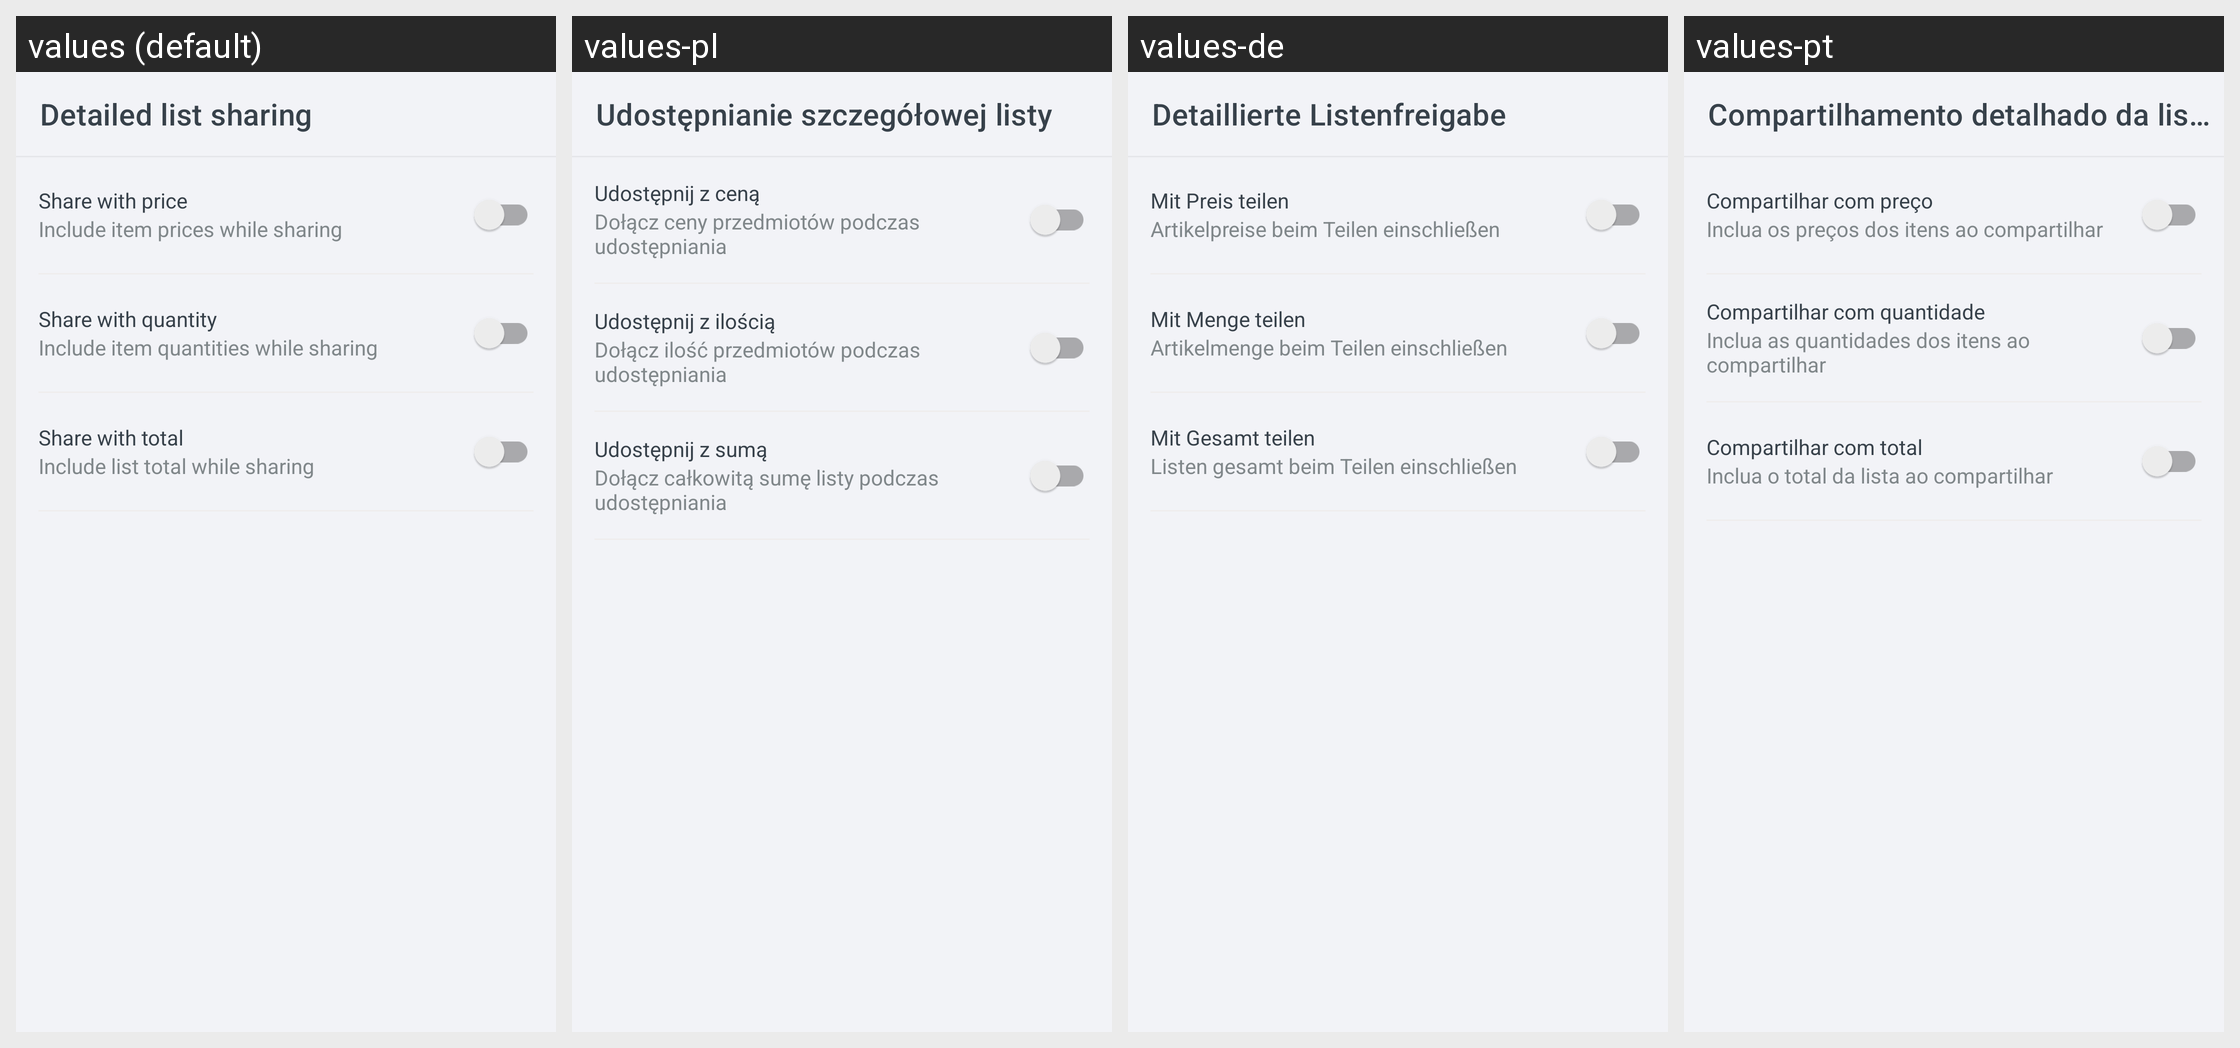

Here is an Android app screen in its default locale and in the app's own translations. Write out the translated-string differences for the strings that appear on this screen.
Android screen res/layout/activity_detail_list_share_setting.xml rendered under 4 locales, left to right: values (default), values-pl, values-de, values-pt. Device: Nexus 5 (rendered at 1080×1920; each locale shown at half size, 540×960, under a caption strip naming it); theme Theme.ShoppingList.
Other locales in the repository, not shown: values-ar, values-es, values-fr, values-hi, values-ja, values-ru, values-zh.
Strings drawn on this screen, with the default value and each locale's value (text and hints the layout hard-codes, and strings that could not be matched under every locale, appear in the picture but are not listed):

activity_detail_list_share_setting__toolbarText
  values: Detailed list sharing
  values-pl: Udostępnianie szczegółowej listy
  values-de: Detaillierte Listenfreigabe
  values-pt: Compartilhamento detalhado da lista

activity_detail_list_share_setting__shareWithPrice
  values: Share with price
  values-pl: Udostępnij z ceną
  values-de: Mit Preis teilen
  values-pt: Compartilhar com preço

activity_detail_list_share_setting__shareWithPriceDescription
  values: Include item prices while sharing
  values-pl: Dołącz ceny przedmiotów podczas udostępniania
  values-de: Artikelpreise beim Teilen einschließen
  values-pt: Inclua os preços dos itens ao compartilhar

activity_detail_list_share_setting__shareWithQuantity
  values: Share with quantity
  values-pl: Udostępnij z ilością
  values-de: Mit Menge teilen
  values-pt: Compartilhar com quantidade

activity_detail_list_share_setting__shareWithQuantityDescription
  values: Include item quantities while sharing
  values-pl: Dołącz ilość przedmiotów podczas udostępniania
  values-de: Artikelmenge beim Teilen einschließen
  values-pt: Inclua as quantidades dos itens ao compartilhar

activity_detail_list_share_setting__shareWithTotal
  values: Share with total
  values-pl: Udostępnij z sumą
  values-de: Mit Gesamt teilen
  values-pt: Compartilhar com total

activity_detail_list_share_setting__shareWithTotalDescription
  values: Include list total while sharing
  values-pl: Dołącz całkowitą sumę listy podczas udostępniania
  values-de: Listen gesamt beim Teilen einschließen
  values-pt: Inclua o total da lista ao compartilhar
